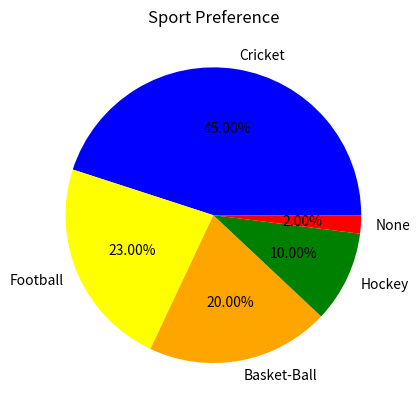

This chart was generated by the following Python code:
"""
-> Pie Charts
Pie charts are used to display proportions of numbers.
"""

import matplotlib.pyplot as plt
import numpy as np


#>> Plotting how many percent students like which sport

sports = ("Cricket", "Football", "Basket-Ball", "Hockey", "None")

values = (45, 23, 20, 10, 2)

plt.pie(values, labels=sports, autopct="%.2f%%", shadow=False, colors=("blue", "yellow", "orange", "green", "red"))
plt.title("Sport Preference")
plt.show()
